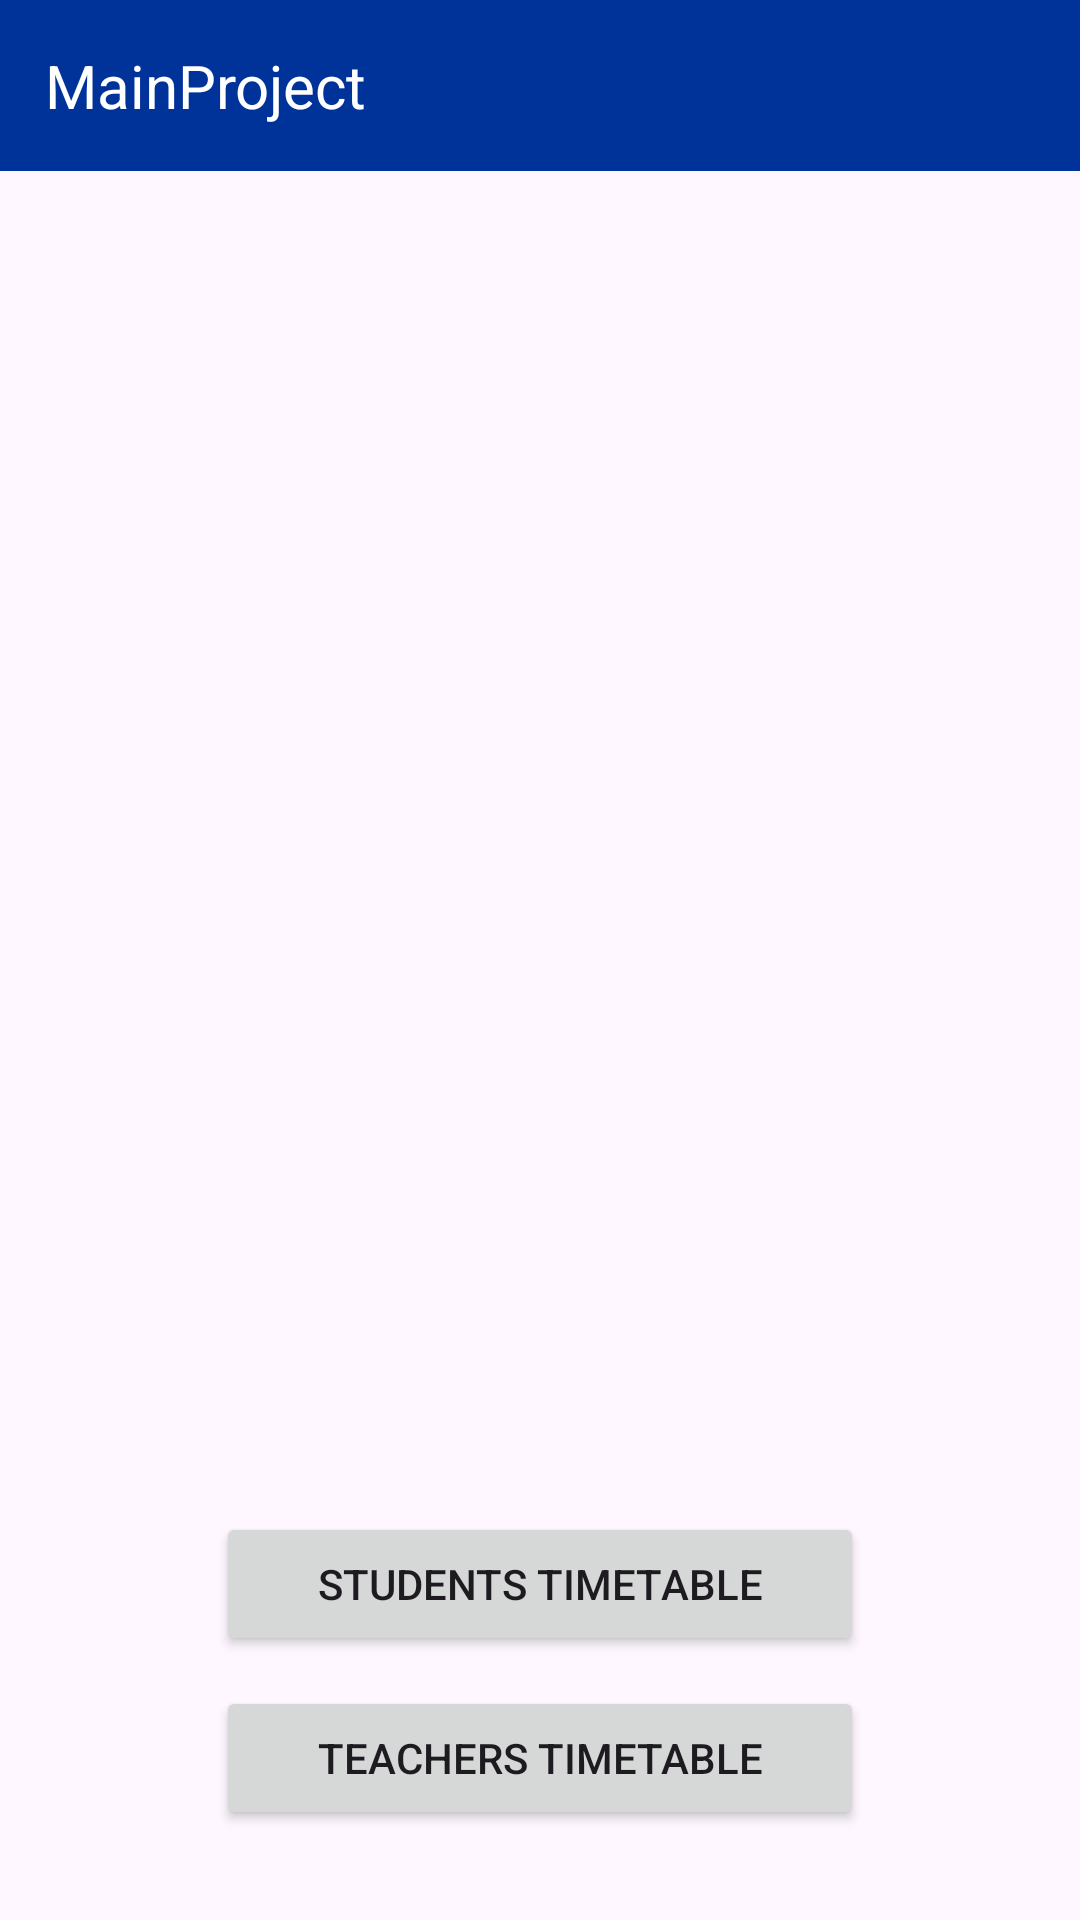

Reconstruct the res/layout file that produces this screen, plus the resources it refers to.
<!-- AndroidManifest.xml: application theme Theme.MainProject -->
<!-- res/layout/activity_base.xml -->
<?xml version="1.0" encoding="utf-8"?>
<androidx.constraintlayout.widget.ConstraintLayout
    xmlns:android="http://schemas.android.com/apk/res/android"
    xmlns:app="http://schemas.android.com/apk/res-auto"
    xmlns:tools="http://schemas.android.com/tools"
    android:id="@+id/main"
    android:layout_width="match_parent"
    android:layout_height="match_parent"
    android:fitsSystemWindows="true"
    tools:context=".MainActivity">

    <TextView
        android:id="@+id/title"
        android:layout_width="match_parent"
        android:layout_height="wrap_content"
        android:background="@color/colorPrimary"
        android:gravity="start"
        android:padding="15dp"
        android:text="@string/app_name"
        android:textColor="@android:color/white"
        android:textSize="20sp"
        app:layout_constraintEnd_toEndOf="parent"
        app:layout_constraintHorizontal_bias="1.0"
        app:layout_constraintStart_toStartOf="parent"
        app:layout_constraintTop_toTopOf="parent" />

    <ImageView
        android:id="@+id/hseImage"
        android:contentDescription="@string/hse_logo"
        android:layout_width="0dp"
        android:layout_height="0dp"
        android:scaleType="fitCenter"
        android:src="@drawable/hse"
        app:layout_constraintEnd_toEndOf="parent"
        app:layout_constraintStart_toStartOf="parent"
        app:layout_constraintTop_toBottomOf="@id/title"
        app:layout_constraintVertical_chainStyle="packed"
        app:layout_constraintWidth_percent="0.6"
        app:layout_constraintHeight_percent="0.4"
        android:layout_marginTop="10dp"/>

    <androidx.constraintlayout.widget.ConstraintLayout
        android:id="@+id/buttonContainer"
        android:layout_width="0dp"
        android:layout_height="wrap_content"
        android:layout_marginBottom="30dp"
        app:layout_constraintBottom_toBottomOf="parent"
        app:layout_constraintStart_toStartOf="parent"
        app:layout_constraintEnd_toEndOf="parent"
        app:layout_constraintVertical_chainStyle="packed">

        <Button
            android:id="@+id/studentsTimetable"
            android:layout_width="0dp"
            android:layout_height="wrap_content"
            android:text="@string/student_timetable_button"
            app:layout_constraintTop_toTopOf="parent"
            app:layout_constraintStart_toStartOf="parent"
            app:layout_constraintEnd_toEndOf="parent"
            app:layout_constraintWidth_percent="0.6"
            app:layout_constraintWidth_max="300dp"/>

        <Button
            android:id="@+id/teachersTimetable"
            android:layout_width="0dp"
            android:layout_height="wrap_content"
            android:text="@string/teacher_timetable_button"
            app:layout_constraintTop_toBottomOf="@id/studentsTimetable"
            android:layout_marginTop="10dp"
            app:layout_constraintStart_toStartOf="parent"
            app:layout_constraintEnd_toEndOf="parent"
            app:layout_constraintWidth_percent="0.6"
            app:layout_constraintWidth_max="300dp"
            app:layout_constraintBottom_toBottomOf="parent" />
    </androidx.constraintlayout.widget.ConstraintLayout>
</androidx.constraintlayout.widget.ConstraintLayout>
<!-- resources referenced by this layout -->
<resources>
  <color name="colorPrimary">#003399</color>
  <string name="app_name">MainProject</string>
  <string name="hse_logo">HSE_logo</string>
  <string name="student_timetable_button">Students Timetable</string>
  <string name="teacher_timetable_button">Teachers Timetable</string>
  <style name="Theme.MainProject" parent="Base.Theme.MainProject" />
  <style name="Base.Theme.MainProject" parent="Theme.Material3.DayNight.NoActionBar">
          <item name="colorPrimary">@color/colorPrimary</item>
          <item name="colorPrimaryVariant">@color/colorPrimaryVariant</item>
          <item name="colorSecondary">@color/colorSecondary</item>
          <item name="colorSecondaryVariant">@color/colorSecondaryVariant</item>
      </style>
  <color name="colorPrimaryVariant">#011F5A</color>
  <color name="colorSecondary">#4080ff</color>
  <color name="colorSecondaryVariant">#0C5DFD</color>
</resources>
